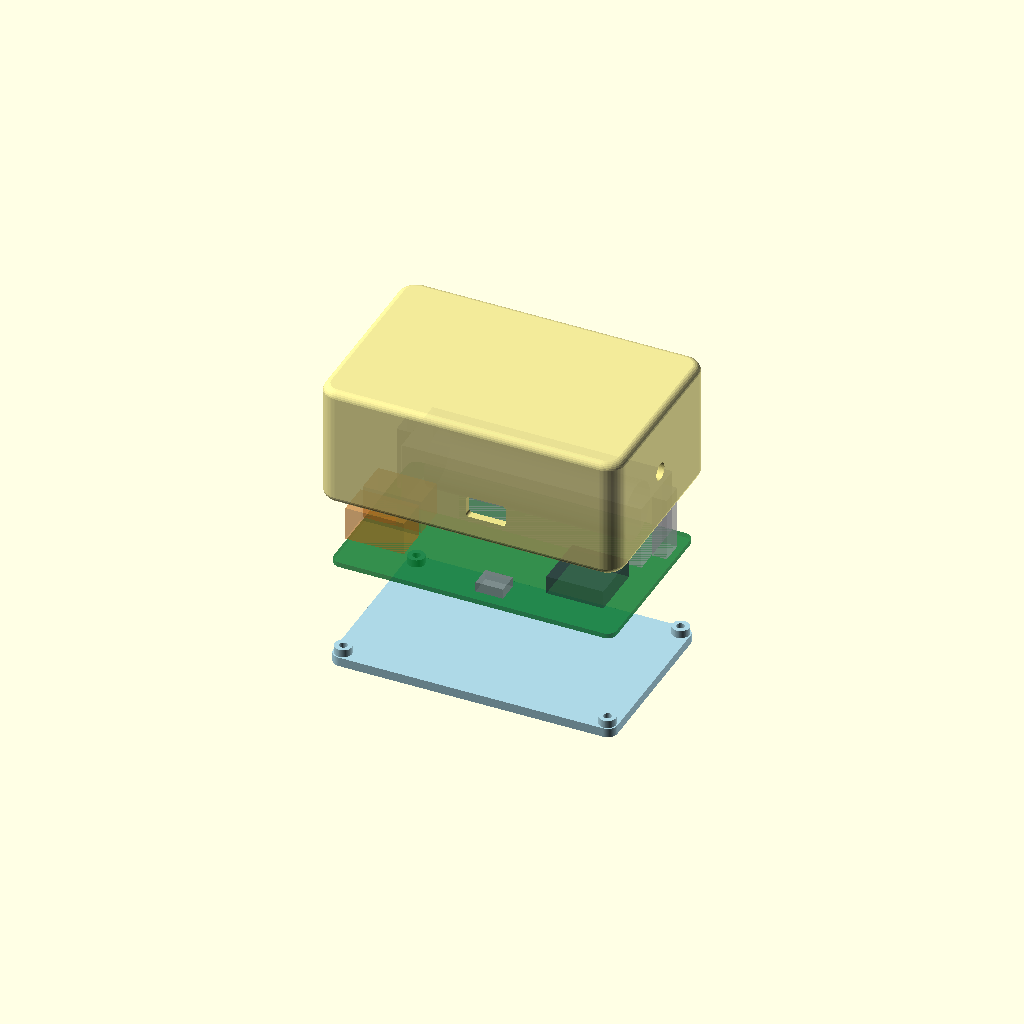
Cell 1: rendered with the file's own defaults.
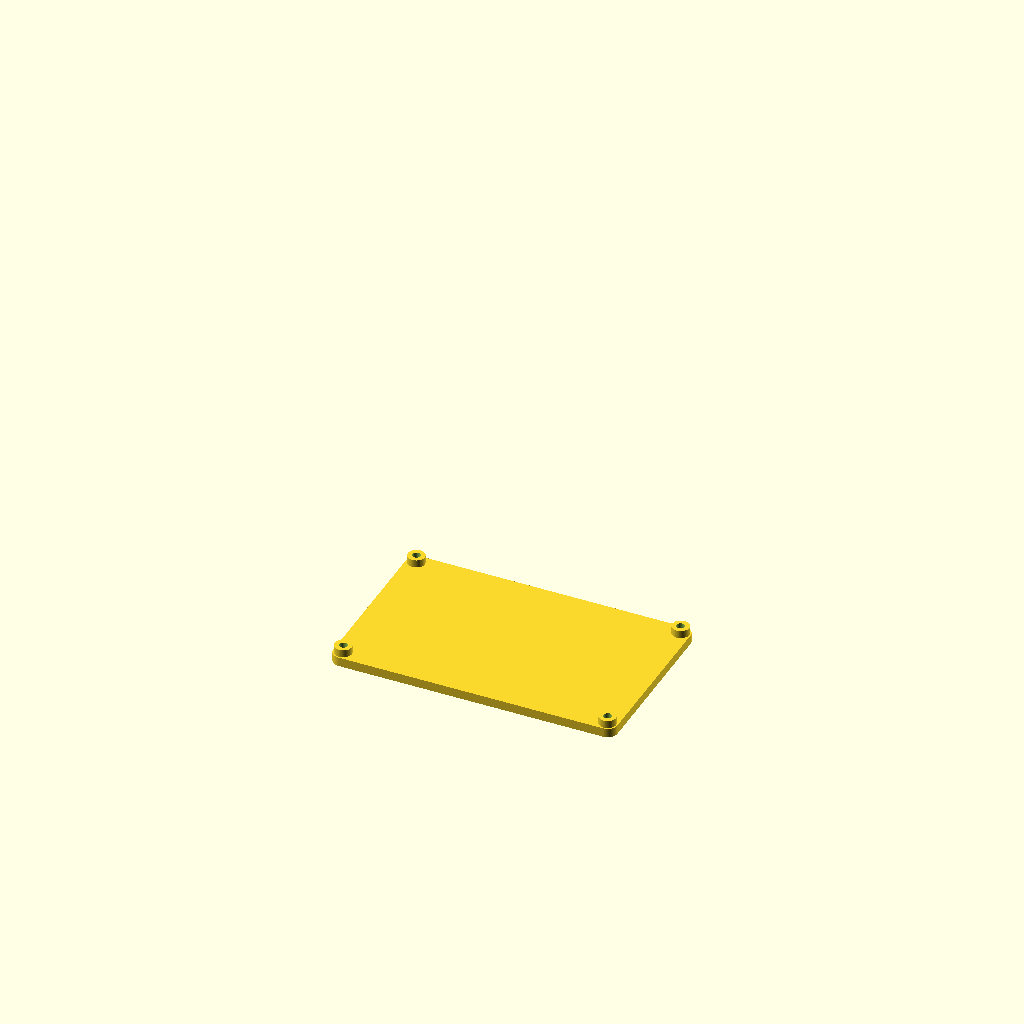
Cell 2: part = "base" (everything else at default).
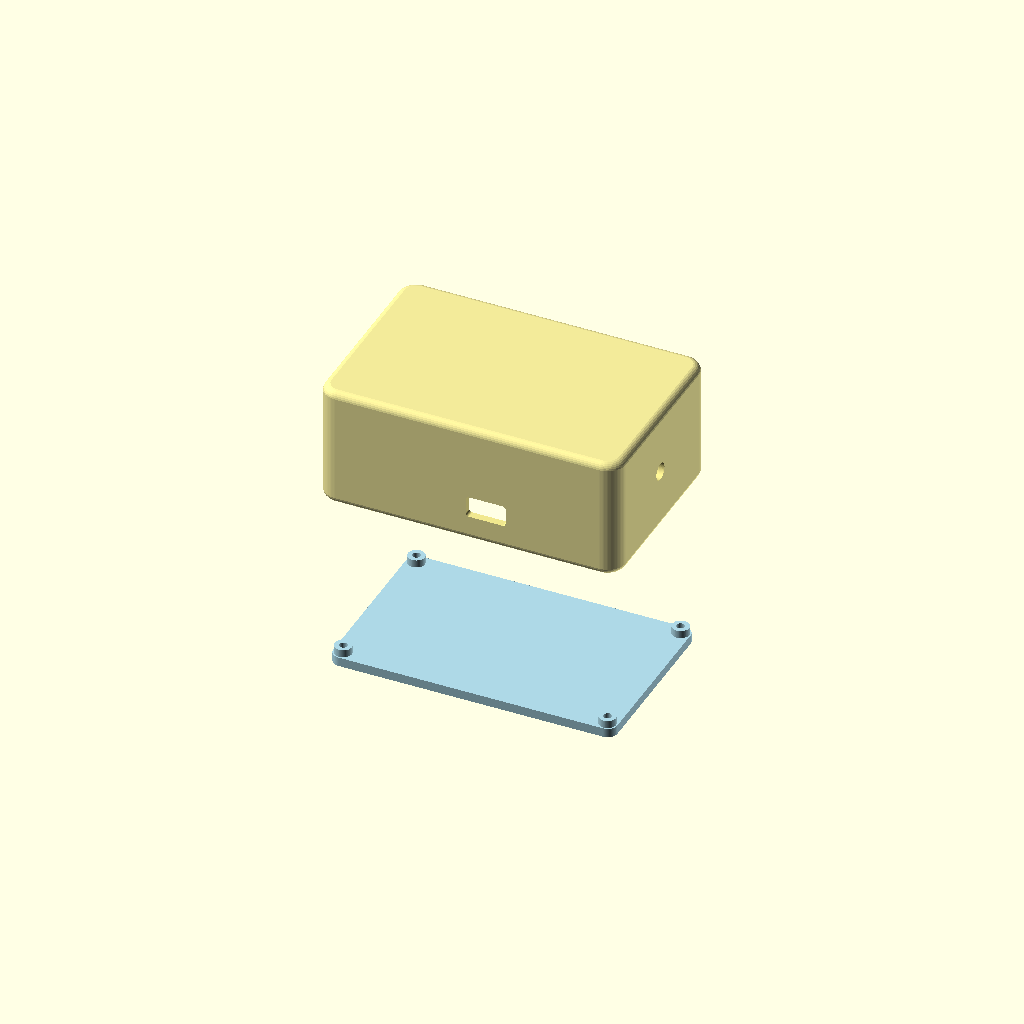
Cell 3: the same model with show_pcb = false.
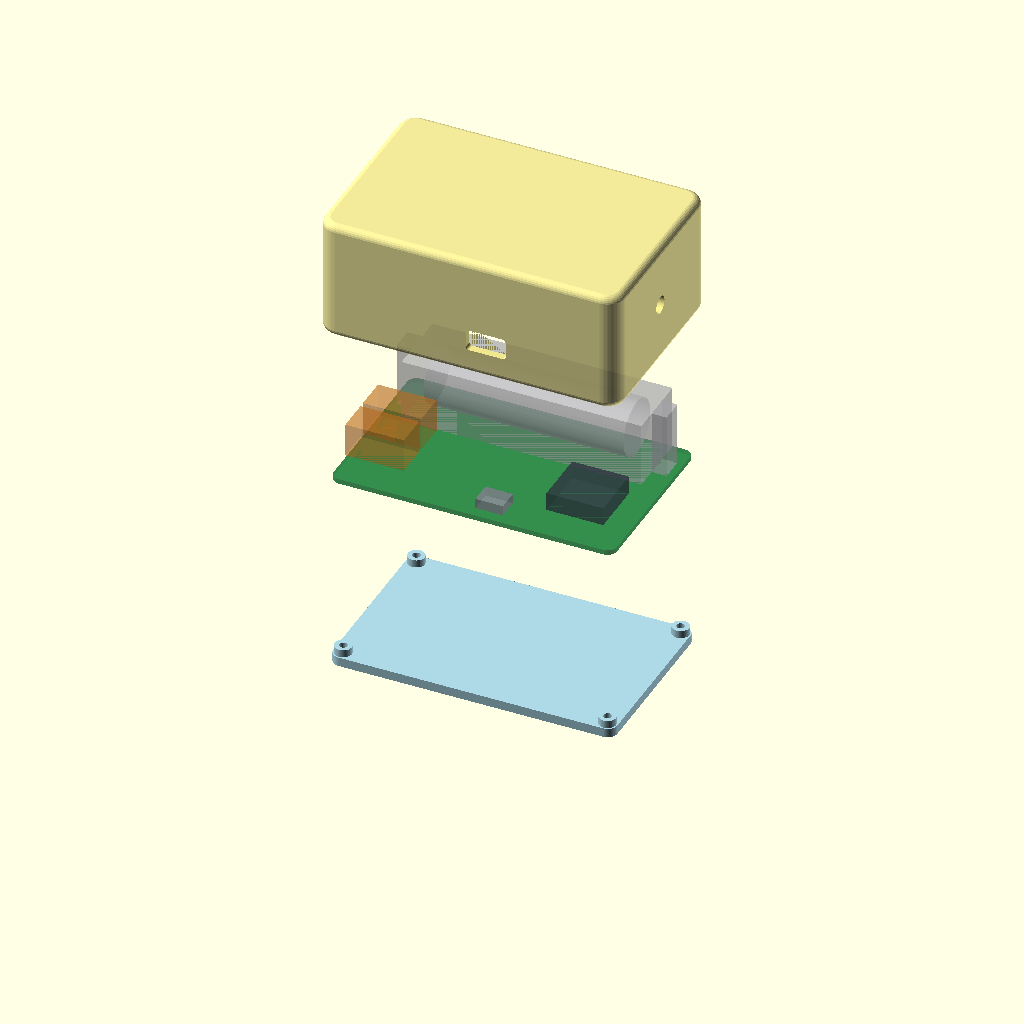
Cell 4: explode = 60 (everything else at default).
All cells are drawn from one camera (rotation 55°, 0°, 25°, orthographic, colour scheme Cornfield), so only the parameter changes between them.
The OpenSCAD source (competition/modules/traffic/device/wireless/3d/master.scad):
// PCB Housing — FSK-TRAFFIC v2 (wireless LoRa timing node) — MASTER variant (USB-only, no light/sensor I/O)
// Board: 92 x 57 mm, corner r 3, 4x M2 mounting holes (86 x 51 rectangle),
// all tall components on the TOP side (18650 holder dominates the cavity height).
//
// Two parts:
//   lid  (본체 하우징)  — fully-rounded outer shell (ALL edges filleted) + ceiling + 4 self-tapping
//                         posts + connector cutouts + tripod boss. Open at the bottom.
//   base (바닥판)        — plate that inserts UP into the bottom opening of the lid (tucked under),
//                         carries the PCB on standoffs, fixed by the 4 screws into the lid posts.
//
// Assembly: M2 self-tapping screws inserted from OUTSIDE the base bottom pass through the
// base plate + PCB and self-tap into the posts hanging from the lid ceiling, pulling the
// base + PCB up against the posts and seating the base flush in the lid's bottom opening.
//
// Wall features (MASTER variant — talks to the host over USB only, drives no traffic light):
//   - left  (-X): SMA antenna only. BOTH Molex Mini-Fit Jr openings (J1 sensor, J2 light) are blanked
//                 off (solid wall); the antenna stays between the (blanked) connector positions.
//   - right (+X): 1/4" tripod mount     (Ra-01 IPEX -> pigtail across the box -> antenna on the left)
//   - front (-Y): USB-C only  (nRF52840 SuperMini). No toggle switch (bushing hole blanked).
//   - back  (+Y): blank
//
// Coordinate frame: PCB centred at XY origin; Z=0 at the outer bottom of the assembly.

/* [Rendering] */
part = "exploded";   // [base, lid, both, assembled, exploded]
show_pcb = true;     // PCB + 18650 reference in 'assembled' / 'exploded'
explode = 30;        // separation gap between stacked parts in 'exploded'

/* [PCB] */
pcb_l = 92;        // board length (X)
pcb_w = 57;        // board width  (Y)
pcb_r = 3;         // board corner radius
pcb_th = 1.6;      // board thickness
mount_inset = 3;   // mounting-hole inset from each edge (= corner radius)

/* [Shell] */
wall = 2.5;        // side wall thickness
lid_th = 2;        // lid ceiling thickness
base_th = 3;       // base plate thickness (>= edge_r so its bottom edge can be filleted)
pcb_clear = 0.5;   // gap between PCB edge and wall inner face
standoff_h = 2.5;  // PCB bottom height above base top (clears bottom-side 0603 caps ~0.5)
edge_r = 2.5;      // fillet radius for ALL outer edges of the body
batt_h = 21;       // *** ASSUMPTION: 18650 holder+cell height above PCB. MEASURE & adjust. ***
ra01_h = 6;        // *** ASSUMPTION: Ra-01 module height above PCB (limits how low the tripod box reaches). ***

/* [PCB-mount screws: base -> lid post, M2 self-tapping] */
post_d = 5.5;          // lid post outer diameter
post_style = "corner"; // [corner, rib, plain]
post_pad = 7;          // "corner" style: corner pad size
post_fillet = 2;       // "corner" style: rounding of the pad's cavity edge
post_rib = 2.4;        // "rib" style: rib thickness
post_pilot_d = 1.7;    // M2 self-tap pilot bore in post
post_pilot_depth = 16; // pilot depth up into post
so_d = 5.5;            // base standoff outer diameter
screw_clear_d = 2.6;   // M2 shaft clearance (through base + PCB)
head_d = 4.4;          // counterbore for screw head (base bottom)
head_h = 2;            // counterbore depth
base_fit = 0.3;        // base clearance per side inside the lid bottom opening

/* [Molex Mini-Fit Jr cutouts — left/-X wall] */
// KiCad +Y is screen-DOWN, OpenSCAD +Y is UP  ->  model_Y = 139.5 - boardY  (Y is flipped).
// Opening centre = connector WIDTH centre (pin centroid), NOT the footprint origin: the 2 circuits sit
// +2.1mm (local-X) from the origin -> J1 boardY 140.65 -> 139.5-(140.65-2.1) = 0.95; J2 -> -11.25.
molex_y = [0.95, -11.25];   // connector opening Y centres (model)
molex_cut_w = 11;          // opening width (Y) — clears the 9.6mm shroud (Molex SD-5569) + margin
molex_cut_h = 11;          // opening height above PCB (Z) — kept in sync with the sensor variant (Molex openings are blanked here)
molex_latch_w = 4;         // latch slot width — kept in sync with the sensor variant (blanked here)
molex_latch_h = 4.5;       // latch slot extra height — kept in sync with the sensor variant (blanked here)

/* [USB-C cutout — -Y wall] */
// USB-C sits on the SuperMini's short end (board Y~167, at the -Y wall). Its X centre is the MODULE-WIDTH
// centre, NOT the footprint origin (origin = a corner pad): end pads span board X 140.47..155.71 ->
// centre 148.09 -> model 6.09. Port CENTRE height is measured 6.4mm above the PCB bottom face.
usb_x = 6.1;          // X centre of the USB-C port (model)
usb_cut_w = 13;       // opening width (X) incl. cable-boot clearance
usb_cut_h = 7;        // opening height (Z)
usb_above_bot = 6.4;  // port CENTRE height above the PCB bottom face (measured)

// master variant: no toggle switch (bushing hole + clearance cube removed).

/* [SMA antenna hole — -X (left) wall] */
// master variant (both Molex blanked off): bore centred above box mid-height (Z), and in Y midway between
// the -Y end of the (blanked) J1 opening and the -Y inner wall, nudged toward the connector, into the
// freed -X wall.  (ant_y/ant_z are computed in the derived section, where inner_w exists.)
ant_d = 6.5;                             // SMA bulkhead through-hole

/* [Tripod mount — +X (right) wall, ceiling-integrated box (prints support-free)] */
// On the right wall (antenna side). A box hangs from the ceiling (fused to ceiling + wall; printed
// ceiling-down it is a solid column off the bed -> no support) and extends DOWN to the 1/4" bore,
// which sits at the vertical CENTRE of the face. At Y=0 the battery is absent (cell ends ~Y+8, the
// +X contact is at Y+14..+21), so only the low Ra-01 module limits how far down the box reaches.
tri_box_w = 12;    // box width (Y)
tri_y = -1.5;      // box Y centre — shifted -Y off the face centre so it clears the battery holder body (-Y edge ~ +6.75)
tri_box_d = 10;    // box depth into the cavity (X from the wall)
tri_pilot_d = 5.7; // 1/4"-20 self-tap pilot in plastic (was 5.4 — too tight to thread in)
tri_depth = 8;     // thread engagement depth from the outer wall face
tri_gap = 2;       // clearance between the box bottom and the Molex envelope

/* [Quality] */
$fn = 64;

// ---------- derived ----------
inner_l = pcb_l + 2*pcb_clear;
inner_w = pcb_w + 2*pcb_clear;
outer_l = inner_l + 2*wall;
outer_w = inner_w + 2*wall;
inner_r = pcb_r + pcb_clear;
outer_r = inner_r + wall;

base_l = inner_l - 2*base_fit;       // plugs the bottom opening
base_w = inner_w - 2*base_fit;
base_r = inner_r - base_fit;

pcb_bot_z = base_th + standoff_h;    // PCB underside
pcb_top_z = pcb_bot_z + pcb_th;      // PCB top surface
usb_z     = pcb_bot_z + usb_above_bot;   // USB-C port centre Z (measured from the PCB bottom face)
// height: max of battery, latch-slot reach, and "tripod bore at face centre while its box clears the Ra-01"
cavity    = max(batt_h + tri_gap, molex_cut_h + molex_latch_h + 2, 2*(pcb_top_z + ra01_h + 4 + tri_pilot_d/2) - pcb_top_z - lid_th);
ceil_z    = pcb_top_z + cavity;      // lid inner ceiling
outer_h   = ceil_z + lid_th;         // overall height
post_len  = ceil_z - pcb_top_z;      // = cavity

tri_hole_z  = outer_h/2;                          // 1/4" bore at the vertical CENTRE of the right face
tri_box_bot = pcb_top_z + ra01_h + 2;             // box hangs from the ceiling down to here (clears the Ra-01 module)
ant_y       = ((molex_y[0] - molex_cut_w/2) + (-inner_w/2)) / 2 + 1;   // midway: (blanked) sensor-hole -Y end <-> -Y inner wall, +1mm toward the connector
ant_z       = outer_h/2 + 8;                      // master variant: above box mid-height

mx = pcb_l/2 - mount_inset;          // 43
my = pcb_w/2 - mount_inset;          // 25.5
mount_pos = [[-mx,-my],[mx,-my],[-mx,my],[mx,my]];

eps = 0.01;

// ---------- helpers ----------
module rrect(l,w,r) offset(r=r) offset(r=-r) square([l,w], center=true);
module rbox(l,w,h,r) linear_extrude(h) rrect(l,w,r);
// cylinder along +X from x0, centred on (y,z)
module xcyl(x0,y,z,len,d) translate([x0,y,z]) rotate([0,90,0]) cylinder(h=len, d=d);

// box with ALL outer edges rounded (vertical corners = vr, every edge fillet = er); needs h > 2*er
module rbox_all(l,w,h,vr,er) {
    minkowski() {
        translate([0,0,er])
            linear_extrude(h - 2*er) rrect(l - 2*er, w - 2*er, max(0.1, vr - er));
        sphere(r=er, $fn=28);
    }
}

// self-tapping posts (ceiling -> PCB top) at original post_d, integrated into the corners.
// post_style: "corner" = post embedded in a solid filled corner pad (rounded cavity edge);
//             "rib"    = post cylinder + two slim ribs to the adjacent walls;
//             "plain"  = bare cylinder.
module posts() {
    if (post_style == "rib") {
        for (p=mount_pos) {
            sx = sign(p[0]); sy = sign(p[1]);
            translate([p[0],p[1],pcb_top_z]) cylinder(h=post_len, d=post_d);
            translate([0,0,pcb_top_z]) linear_extrude(post_len) {
                hull() { translate(p) circle(d=post_rib); translate([sx*inner_l/2, p[1]]) circle(d=post_rib); }
                hull() { translate(p) circle(d=post_rib); translate([p[0], sy*inner_w/2]) circle(d=post_rib); }
            }
        }
    } else if (post_style == "corner") {
        translate([0,0,pcb_top_z]) linear_extrude(post_len)
            for (p=mount_pos) {
                sx = sign(p[0]); sy = sign(p[1]);
                union() {
                    translate(p) circle(d=post_d);
                    offset(r=post_fillet) offset(r=-post_fillet) intersection() {
                        translate([sx*inner_l/2, sy*inner_w/2]) square(2*post_pad, center=true);
                        rrect(inner_l, inner_w, inner_r);
                    }
                }
            }
    } else {
        for (p=mount_pos) translate([p[0],p[1],pcb_top_z]) cylinder(h=post_len, d=post_d);
    }
}

// tripod mount: a rectangular box fused to the ceiling and the -X wall, hanging down to just
// above the Molex. Printed ceiling-down ('lid' orientation) it is a solid column off the bed,
// so it needs no support. The 1/4" bore is a short horizontal blind hole into it.
module tripod_box() {
    translate([inner_l/2 - tri_box_d, tri_y - tri_box_w/2, tri_box_bot])
        cube([tri_box_d, tri_box_w, ceil_z - tri_box_bot + eps]);
}

// ============================================================
//  LID  (본체 하우징) — fully-rounded shell, open bottom
// ============================================================
module lid() {
    difference() {
        union() {
            difference() {
                rbox_all(outer_l, outer_w, outer_h, outer_r, edge_r);          // fully-rounded body
                translate([0,0,-eps]) rbox(inner_l, inner_w, ceil_z+eps, inner_r); // cavity (open bottom)
            }
            // self-tapping posts (fused to corners) + ceiling-integrated tripod box
            posts();
            tripod_box();
        }

        // post pilot bores
        for (p=mount_pos) translate([p[0],p[1],pcb_top_z-eps]) cylinder(h=post_pilot_depth, d=post_pilot_d);

        // master variant: BOTH J1 (sensor) and J2 (light) Molex openings are blanked off (-X wall solid).
        // USB-C (-Y wall) — opening with r=1 rounded corners, centred at usb_z
        translate([usb_x, -inner_w/2+eps, usb_z])
            rotate([90,0,0])
                linear_extrude(wall+pcb_clear+1+eps) rrect(usb_cut_w, usb_cut_h, 1);
        // toggle switch bushing — master variant: blanked off (no toggle switch).
        // SMA antenna bulkhead (-X / left wall, raised above the Molex)
        xcyl(-outer_l/2-eps, ant_y, ant_z, wall+pcb_clear+1+2*eps, ant_d);
        // tripod self-tap pilot (+X / right wall, blind, horizontal into the box, centred Y)
        xcyl(outer_l/2 - tri_depth - eps, tri_y, tri_hole_z, tri_depth + 2*eps, tri_pilot_d);
    }
}

// ============================================================
//  BASE  (바닥판) — plugs the bottom opening, rounded bottom edge
// ============================================================
module base() {
    difference() {
        union() {
            // flat plate that sits flush in the lid's bottom opening (rounded rim is on the lid)
            rbox(base_l, base_w, base_th, base_r);
            for (p=mount_pos)
                translate([p[0],p[1],base_th-eps]) cylinder(h=standoff_h+eps, d=so_d);
        }
        // screw clearance + head counterbore (entered from base bottom)
        for (p=mount_pos) translate([p[0],p[1],0]) {
            translate([0,0,-eps]) cylinder(h=pcb_bot_z+2*eps, d=screw_clear_d);
            translate([0,0,-eps]) cylinder(h=head_h+eps,     d=head_d);
        }
    }
}

// ============================================================
//  REFERENCE (assembled / exploded views)
// ============================================================
// PCB + 18650 cell reference — drawn ONLY in F5 preview ($preview); never in F6 render / STL export
module pcb_ref() {
    if ($preview) {
        color([0,0.45,0.15,0.55]) translate([0,0,pcb_bot_z]) rbox(pcb_l,pcb_w,pcb_th,pcb_r);
        bx=-0.065; by=17.58; bt=pcb_top_z+batt_h;   // BT1 holder centre / top (board 121.92 -> 139.5-121.92 = +17.58)
        color([0.75,0.75,0.78,0.45]) {
            translate([bx,by,bt-9.25]) rotate([0,90,0]) cylinder(h=65,d=18.5,center=true);    // 18650 cell
            translate([bx,by,(pcb_top_z+bt)/2]) cube([78.06,21.66,bt-pcb_top_z],center=true);  // holder body
            translate([bx-41.5,by,(pcb_top_z+bt)/2]) cube([4.9,7.5,bt-pcb_top_z],center=true);  // end contact -X
            translate([bx+41.5,by,(pcb_top_z+bt)/2]) cube([4.9,7.5,bt-pcb_top_z],center=true);  // end contact +X
        }
        color([0.2,0.2,0.28,0.5]) translate([28.33,-7.92,pcb_top_z+ra01_h/2]) cube([18.5,18,ra01_h],center=true);  // Ra-01 module (board 147.42 -> 139.5-147.42 = -7.92)
        // Molex 5569 right-angle body envelope (courtyard) — reaches model X -27.45; ±5.3 in Y about the opening centre
        color([0.85,0.5,0.15,0.4]) for (cy=molex_y)
            translate([-inner_l/2, cy-5.3, pcb_top_z]) cube([(-27.45)+inner_l/2, 10.6, 11]);
        // USB-C receptacle (SuperMini short end) at the -Y wall — centred (usb_x, usb_z)
        color([0.55,0.55,0.6,0.6]) translate([usb_x, -inner_w/2+3.5, usb_z]) cube([8.94,7,3.26],center=true);
    }
}

// ============================================================
//  RENDER
// ============================================================
if (part=="base") base();
else if (part=="lid")
    translate([0,0,outer_h]) rotate([180,0,0]) lid();          // flipped onto its ceiling for printing
else if (part=="both") {
    translate([-(outer_l/2+8),0,0]) base();
    translate([ (outer_l/2+8),0,outer_h]) rotate([180,0,0]) lid();
}
else if (part=="assembled") {
    color("lightblue") base();
    color("khaki", 0.85) lid();
    if (show_pcb) pcb_ref();
}
else if (part=="exploded") {
    // stacked bottom -> top along Z: base, PCB, lid
    color("lightblue") base();
    if (show_pcb) translate([0,0,explode]) pcb_ref();
    color("khaki", 0.85) translate([0,0,2*explode]) lid();
}
Parameter table extracted from the source (name, type, default, range or options):
part: string, default "exploded", options "base", "lid", "both", "assembled", "exploded"
show_pcb: bool, default true
explode: number, default 30
pcb_l: number, default 92
pcb_w: number, default 57
pcb_r: number, default 3
pcb_th: number, default 1.6
mount_inset: number, default 3
wall: number, default 2.5
lid_th: number, default 2
base_th: number, default 3
pcb_clear: number, default 0.5
standoff_h: number, default 2.5
edge_r: number, default 2.5
batt_h: number, default 21
ra01_h: number, default 6
post_d: number, default 5.5
post_style: string, default "corner", options "corner", "rib", "plain"
post_pad: number, default 7
post_fillet: number, default 2
post_rib: number, default 2.4
post_pilot_d: number, default 1.7
post_pilot_depth: number, default 16
so_d: number, default 5.5
screw_clear_d: number, default 2.6
head_d: number, default 4.4
head_h: number, default 2
base_fit: number, default 0.3
molex_y: vector, default [0.95, -11.25]
molex_cut_w: number, default 11
molex_cut_h: number, default 11
molex_latch_w: number, default 4
molex_latch_h: number, default 4.5
usb_x: number, default 6.1
usb_cut_w: number, default 13
usb_cut_h: number, default 7
usb_above_bot: number, default 6.4
ant_d: number, default 6.5
tri_box_w: number, default 12
tri_y: number, default -1.5
tri_box_d: number, default 10
tri_pilot_d: number, default 5.7
tri_depth: number, default 8
tri_gap: number, default 2
eps: number, default 0.01
